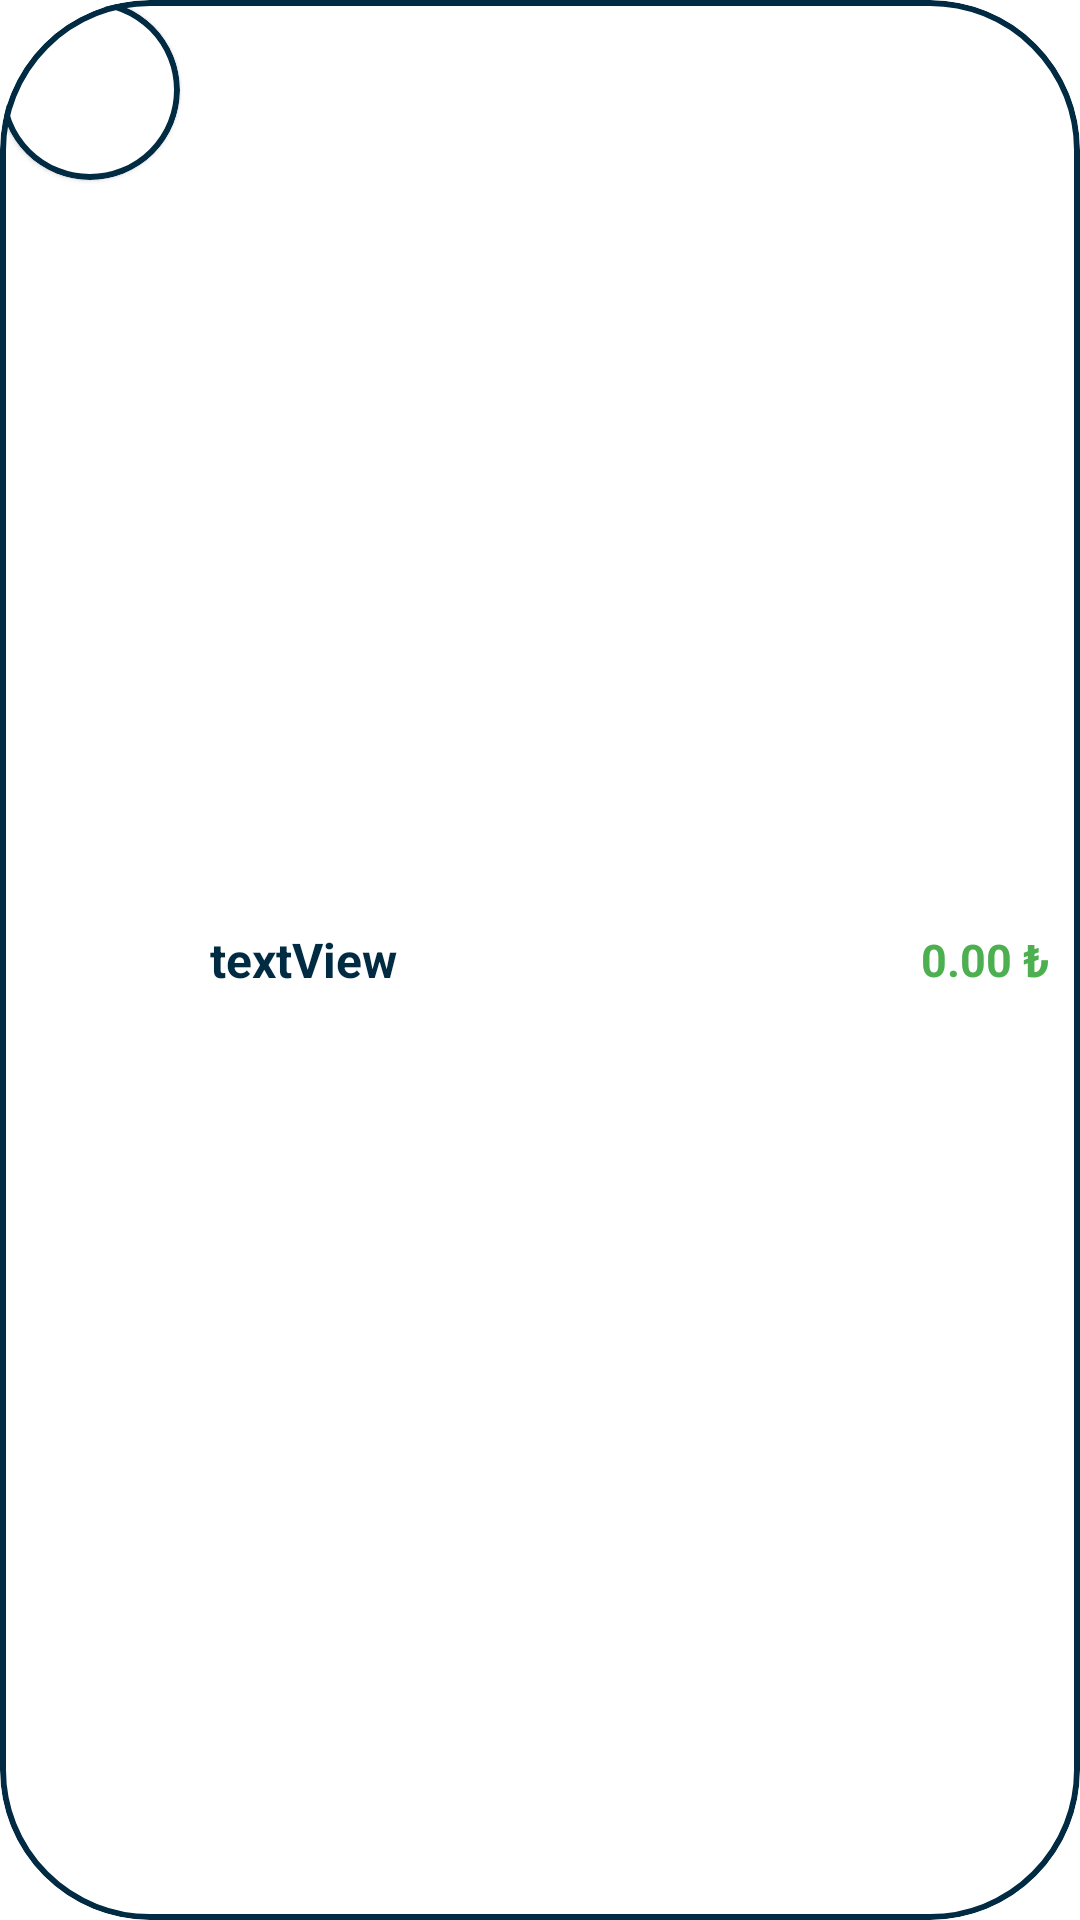

This screen was rendered from an Android layout file. Write that file and the resources it references.
<!-- AndroidManifest.xml: application theme Theme.KotlinMVVMProject -->
<!-- res/layout/product_card.xml -->
<?xml version="1.0" encoding="utf-8"?>
<com.google.android.material.card.MaterialCardView xmlns:android="http://schemas.android.com/apk/res/android"
    xmlns:app="http://schemas.android.com/apk/res-auto"
    xmlns:tools="http://schemas.android.com/tools"
    android:layout_width="match_parent"
    android:layout_height="60dp"
    android:layout_margin="@dimen/margin_small"
    android:clickable="true"
    android:focusable="true"
    android:foreground="?attr/selectableItemBackground"
    app:cardCornerRadius="50dp"
    app:cardElevation="@dimen/card_elevation_small"
    app:layout_constraintBottom_toBottomOf="parent"
    app:layout_constraintEnd_toEndOf="parent"
    app:layout_constraintStart_toStartOf="parent"
    app:layout_constraintTop_toTopOf="parent"
    app:strokeColor="@color/primary"
    app:strokeWidth="2dp">

    <LinearLayout
        android:layout_width="match_parent"
        android:layout_height="match_parent"
        android:orientation="horizontal">

        <com.google.android.material.card.MaterialCardView
            android:id="@+id/materialCardView2"
            android:layout_width="60dp"
            android:layout_height="60dp"
            android:clickable="true"
            android:focusable="true"
            app:cardCornerRadius="50dp"
            app:layout_constraintStart_toStartOf="parent"
            app:layout_constraintTop_toTopOf="parent"
            app:strokeColor="@color/primary"
            app:strokeWidth="2dp">

            <ImageView
                android:id="@+id/productImageView"
                android:layout_width="60dp"
                android:layout_height="60dp"
                android:scaleType="centerCrop"
                app:layout_constraintEnd_toEndOf="parent"
                app:layout_constraintStart_toStartOf="parent"
                app:layout_constraintTop_toTopOf="parent"
                tools:srcCompat="@tools:sample/avatars" />
        </com.google.android.material.card.MaterialCardView>

        <TextView
            android:id="@+id/productText"
            android:layout_width="0dp"
            android:layout_height="wrap_content"
            android:layout_gravity="start|center"
            android:layout_marginStart="10dp"
            android:layout_weight="1"
            android:gravity="start"
            android:text="textView"
            android:textAllCaps="false"
            android:textColor="@color/primary"
            android:textSize="16sp"
            android:textStyle="bold"
            android:translationZ="90dp" />

        <TextView
            android:id="@+id/productPrice"
            android:layout_width="wrap_content"
            android:layout_height="wrap_content"
            android:layout_gravity="start|center"
            android:layout_marginStart="10dp"
            android:layout_marginEnd="10dp"
            android:gravity="center"
            android:text="0.00 ₺"
            android:textAllCaps="false"
            android:textColor="@color/green"
            android:textSize="15sp"
            android:textStyle="bold"
            android:translationZ="90dp" />
    </LinearLayout>


</com.google.android.material.card.MaterialCardView>
<!-- resources referenced by this layout -->
<resources>
  <color name="green">#4CAF50</color>
  <color name="primary">#002B42</color>
  <style name="Theme.KotlinMVVMProject" parent="Theme.MaterialComponents.DayNight.DarkActionBar">
          <item name="colorPrimary">@color/primary</item>
          <item name="colorPrimaryVariant">@color/primary</item>
          <item name="colorOnPrimary">@color/white</item>
          <item name="android:textColorHint">@color/hint</item>
          <item name="colorSecondary">@color/secondary</item>
          <item name="colorSecondaryVariant">@color/secondary</item>
          <item name="colorOnSecondary">@color/black</item>
          <item name="android:statusBarColor">?attr/colorPrimaryVariant</item>
          <item name="fontFamily">@font/circular</item>
      </style>
  <color name="white">#FFFFFFFF</color>
  <color name="hint">#364B57</color>
  <color name="secondary">#FAAB1A</color>
  <color name="black">#FF000000</color>
</resources>
